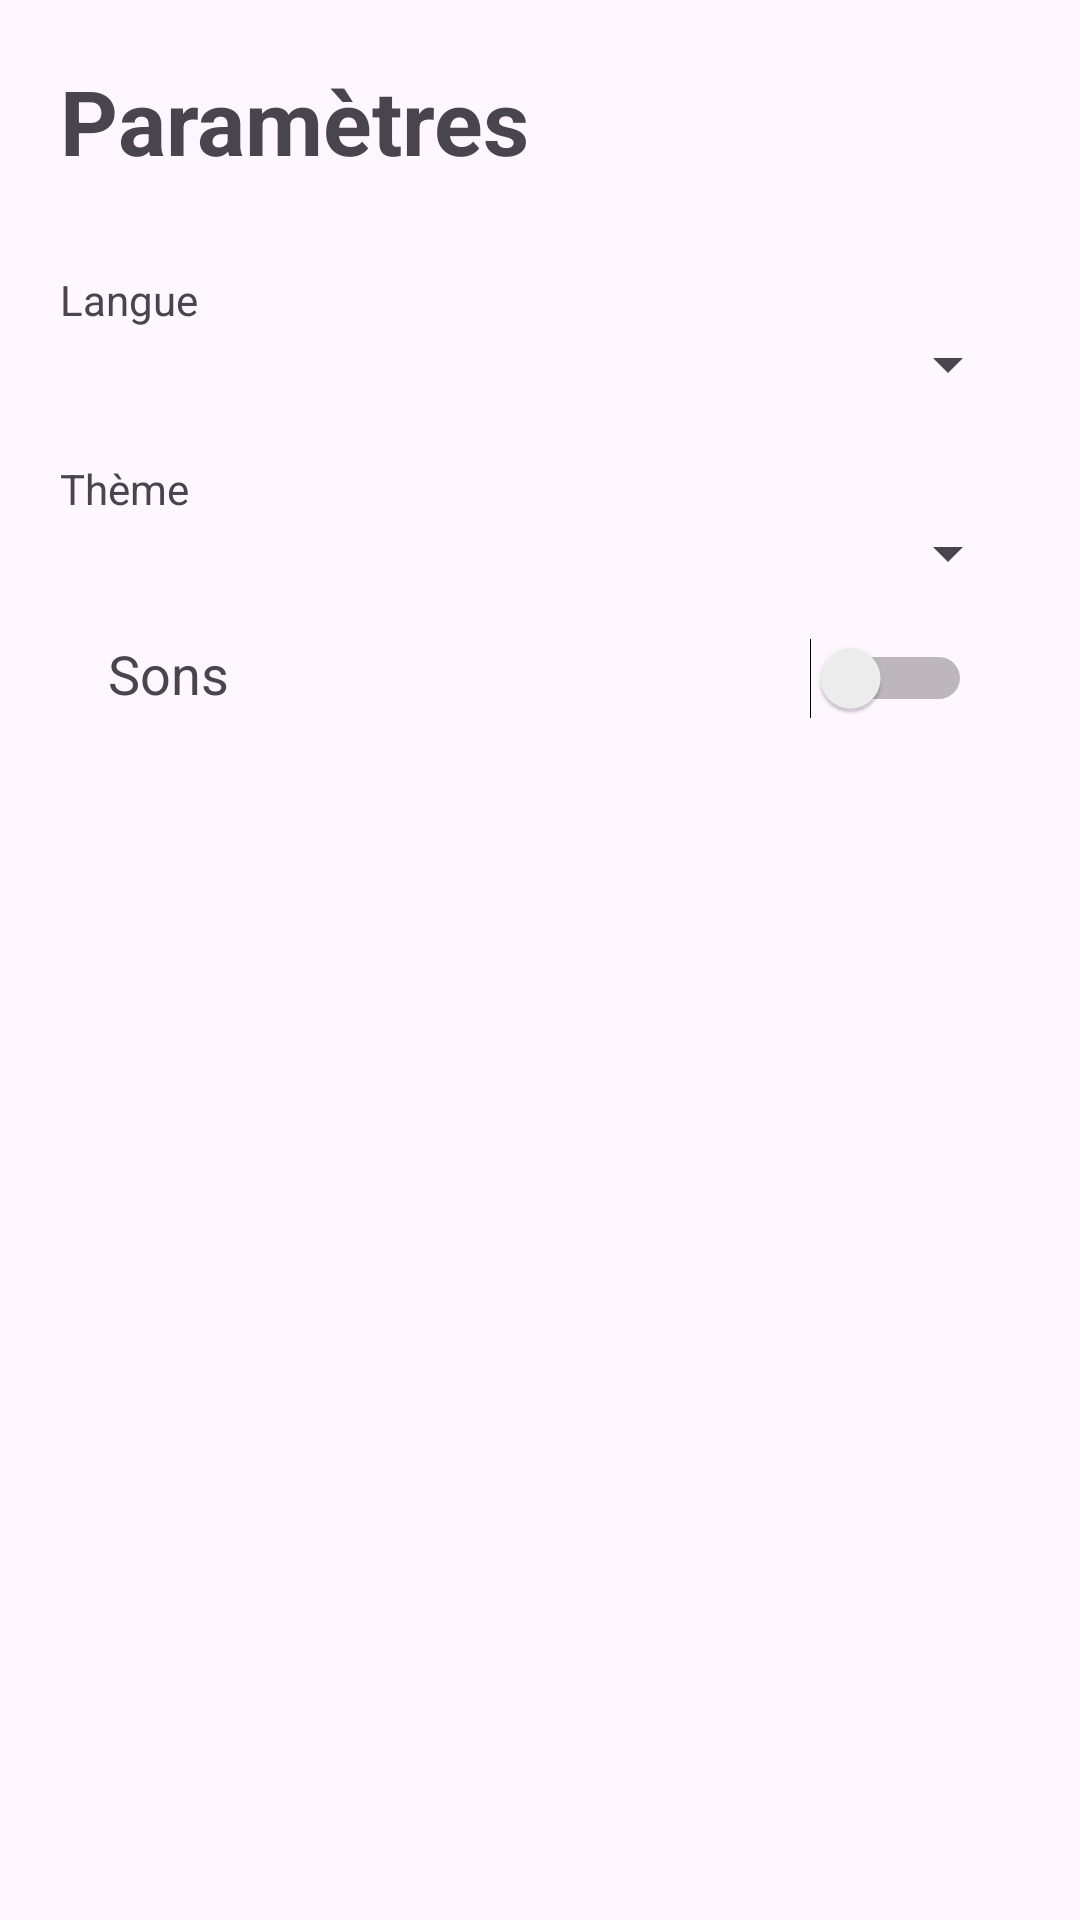

Write the Android layout XML for this screen, with the resource values it uses.
<!-- AndroidManifest.xml: application theme Theme.ProjetCalculatriceAndroid -->
<!-- res/layout/activity_settings.xml -->
<?xml version="1.0" encoding="utf-8"?>
<LinearLayout xmlns:android="http://schemas.android.com/apk/res/android"
    android:layout_width="match_parent"
    android:layout_height="match_parent"
    android:orientation="vertical"
    android:padding="20dp">

    <TextView
        android:layout_width="wrap_content"
        android:layout_height="wrap_content"
        android:text="@string/settings_title"
        android:textSize="30sp"
        android:textStyle="bold"
        android:layout_marginBottom="30dp"/>

    <TextView
        android:layout_width="wrap_content"
        android:layout_height="wrap_content"
        android:text="@string/settings_langue"/>

    <Spinner
        android:id="@+id/spinnerLangue"
        android:layout_width="match_parent"
        android:layout_height="wrap_content"/>

    <TextView
        android:layout_width="wrap_content"
        android:layout_height="wrap_content"
        android:text="@string/setting_theme"
        android:layout_marginTop="20dp"/>

    <Spinner
        android:id="@+id/spinnerTheme"
        android:layout_width="match_parent"
        android:layout_height="wrap_content"/>

    <LinearLayout
        android:layout_width="match_parent"
        android:layout_height="wrap_content"
        android:orientation="horizontal"
        android:padding="16dp">

        <TextView
            android:layout_width="0dp"
            android:layout_weight="1"
            android:layout_height="wrap_content"
            android:text="@string/settings_sounds"
            android:textSize="18sp" />

        <Switch
            android:id="@+id/switchSounds"
            android:layout_width="wrap_content"
            android:layout_height="wrap_content" />
    </LinearLayout>
</LinearLayout>
<!-- resources referenced by this layout -->
<resources>
  <string name="setting_theme">Thème</string>
  <string name="settings_langue">Langue</string>
  <string name="settings_sounds">Sons</string>
  <string name="settings_title">Paramètres</string>
  <style name="Theme.ProjetCalculatriceAndroid" parent="Base.Theme.ProjetCalculatriceAndroid" />
  <style name="Base.Theme.ProjetCalculatriceAndroid" parent="Theme.Material3.DayNight">
          
          
      </style>
</resources>
